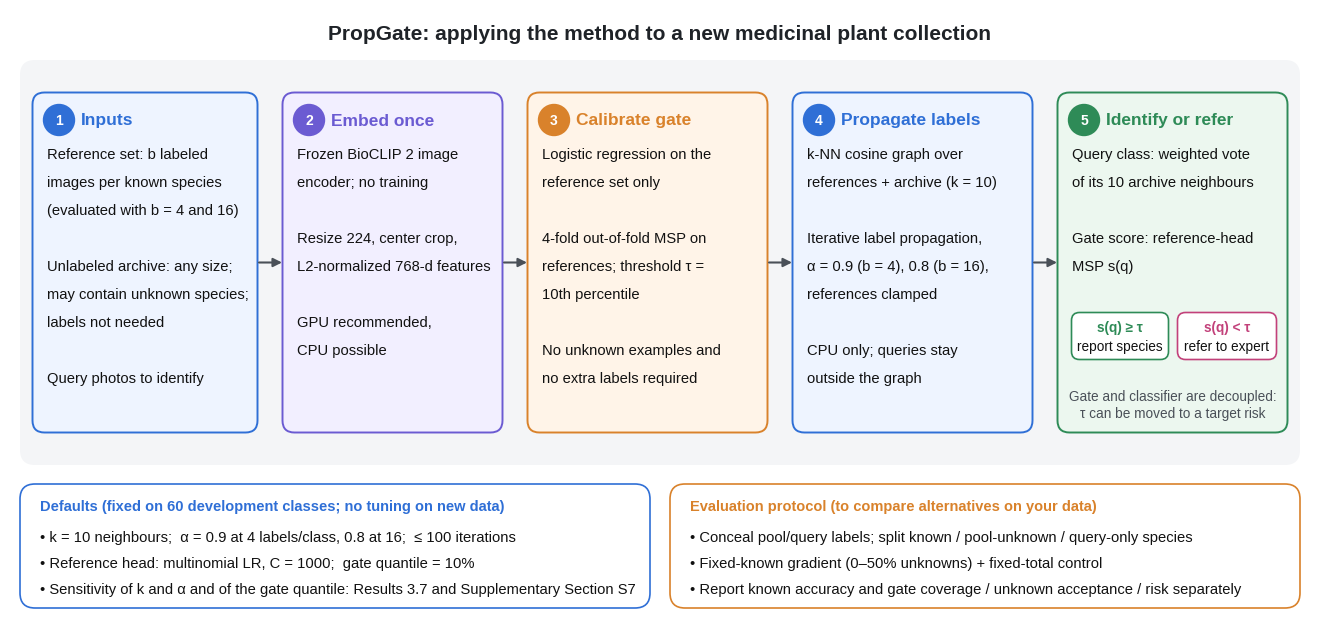

Write the Python code that produced this figure.
"""Manuscript Figure 2 (PropGate from a user's perspective). Output: fig2_user_workflow.pdf/.png in the current folder."""
import matplotlib
matplotlib.use('Agg')
import matplotlib.pyplot as plt
from matplotlib.patches import FancyBboxPatch, FancyArrowPatch

plt.rcParams['font.family'] = 'Liberation Sans'
BLUE, ORANGE, GREEN, PURPLE, PINK, GREY = '#2f6fd6', '#d9822b', '#2e8b57', '#6b5bd2', '#c2417a', '#4a5058'
FILL = {'blue': '#eef4ff', 'orange': '#fff4e8', 'green': '#ecf7ef', 'purple': '#f2efff', 'pink': '#fdeef4', 'grey': '#f4f5f7'}

fig = plt.figure(figsize=(13, 6.1)); ax = fig.add_axes([0, 0, 1, 1]); ax.set_xlim(0, 130); ax.set_ylim(0, 61); ax.axis('off')


def box(x, y, w, h, edge, fill, title, lines, tsize=12.5, lsize=10.6, num=None):
    ax.add_patch(FancyBboxPatch((x, y), w, h, boxstyle='round,pad=0.25,rounding_size=1.2', fc=fill, ec=edge, lw=1.4))
    ty = y + h - 2.6
    if num is not None:
        ax.add_patch(plt.Circle((x + 2.4, ty + 0.1), 1.55, color=edge)); ax.text(x + 2.4, ty + 0.05, str(num), ha='center', va='center', color='white', fontsize=10, weight='bold')
        ax.text(x + 4.6, ty, title, ha='left', va='center', color=edge, fontsize=tsize, weight='bold')
    else:
        ax.text(x + w / 2, ty, title, ha='center', va='center', color=edge, fontsize=tsize, weight='bold')
    for i, s in enumerate(lines):
        ax.text(x + 1.2, ty - 3.4 - 2.8 * i, s, ha='left', va='center', color='#111', fontsize=lsize)


def arrow(x0, y0, x1, y1, c=GREY, ls='-'):
    ax.add_patch(FancyArrowPatch((x0, y0), (x1, y1), arrowstyle='-|>', mutation_scale=13, color=c, lw=1.5, linestyle=ls, shrinkA=0, shrinkB=0))


ax.text(65, 58.6, 'PropGate: applying the method to a new medicinal plant collection', fontsize=15, weight='bold', color='#1f2328', ha='center', va='center')

# panel background
ax.add_patch(FancyBboxPatch((1, 15.5), 128, 40.5, boxstyle='round,pad=0,rounding_size=1.5', fc=FILL['grey'], ec='none'))
y, h = 19, 33.5
box(2.5, y, 22, h, BLUE, FILL['blue'], 'Inputs', [
    'Reference set: b labeled', 'images per known species', '(evaluated with b = 4 and 16)', '',
    'Unlabeled archive: any size;', 'may contain unknown species;', 'labels not needed', '',
    'Query photos to identify'], num=1)
box(27.5, y, 21.5, h, PURPLE, FILL['purple'], 'Embed once', [
    'Frozen BioCLIP 2 image', 'encoder; no training', '', 'Resize 224, center crop,', 'L2-normalized 768-d features', '',
    'GPU recommended,', 'CPU possible'], num=2)
box(52, y, 23.5, h, ORANGE, FILL['orange'], 'Calibrate gate', [
    'Logistic regression on the', 'reference set only', '',
    '4-fold out-of-fold MSP on', 'references; threshold τ =', '10th percentile', '',
    'No unknown examples and', 'no extra labels required'], num=3)
box(78.5, y, 23.5, h, BLUE, FILL['blue'], 'Propagate labels', [
    'k-NN cosine graph over', 'references + archive (k = 10)', '',
    'Iterative label propagation,', 'α = 0.9 (b = 4), 0.8 (b = 16),', 'references clamped', '',
    'CPU only; queries stay', 'outside the graph'], num=4)
box(105, y, 22.5, h, GREEN, FILL['green'], 'Identify or refer', [
    'Query class: weighted vote', 'of its 10 archive neighbours', '',
    'Gate score: reference-head', 'MSP s(q)', ''], num=5)
for x0, x1 in [(24.9, 27.2), (49.4, 51.7), (75.9, 78.2), (102.4, 104.7)]:
    arrow(x0, y + h / 2, x1, y + h / 2)
# outcomes inside box 5
ax.add_patch(FancyBboxPatch((106.3, 26.2), 9.4, 4.4, boxstyle='round,pad=0.15,rounding_size=0.8', fc='white', ec=GREEN, lw=1.2))
ax.text(111, 29.2, 's(q) ≥ τ', ha='center', va='center', fontsize=9.8, color=GREEN, weight='bold'); ax.text(111, 27.3, 'report species', ha='center', va='center', fontsize=9.8, color='#111')
ax.add_patch(FancyBboxPatch((116.9, 26.2), 9.6, 4.4, boxstyle='round,pad=0.15,rounding_size=0.8', fc='white', ec=PINK, lw=1.2))
ax.text(121.7, 29.2, 's(q) < τ', ha='center', va='center', fontsize=9.8, color=PINK, weight='bold'); ax.text(121.7, 27.3, 'refer to expert', ha='center', va='center', fontsize=9.8, color='#111')
ax.text(116.3, 22.3, 'Gate and classifier are decoupled:', ha='center', va='center', fontsize=9.8, color=GREY)
ax.text(116.3, 20.6, 'τ can be moved to a target risk', ha='center', va='center', fontsize=9.8, color=GREY)

# bottom strip: defaults and evaluation protocol
ax.add_patch(FancyBboxPatch((1, 1.2), 63, 12.4, boxstyle='round,pad=0,rounding_size=1.5', fc='white', ec=BLUE, lw=1.2))
ax.text(3, 11.3, 'Defaults (fixed on 60 development classes; no tuning on new data)', fontsize=10.5, weight='bold', color=BLUE, va='center')
for i, s in enumerate(['k = 10 neighbours;  α = 0.9 at 4 labels/class, 0.8 at 16;  ≤ 100 iterations',
                       'Reference head: multinomial LR, C = 1000;  gate quantile = 10%',
                       'Sensitivity of k and α and of the gate quantile: Results 3.7 and Supplementary Section S7']):
    ax.text(3, 8.2 - 2.6 * i, '• ' + s, fontsize=10.6, va='center', color='#111')
ax.add_patch(FancyBboxPatch((66, 1.2), 63, 12.4, boxstyle='round,pad=0,rounding_size=1.5', fc='white', ec=ORANGE, lw=1.2))
ax.text(68, 11.3, 'Evaluation protocol (to compare alternatives on your data)', fontsize=10.5, weight='bold', color=ORANGE, va='center')
for i, s in enumerate(['Conceal pool/query labels; split known / pool-unknown / query-only species',
                       'Fixed-known gradient (0–50% unknowns) + fixed-total control',
                       'Report known accuracy and gate coverage / unknown acceptance / risk separately']):
    ax.text(68, 8.2 - 2.6 * i, '• ' + s, fontsize=10.6, va='center', color='#111')
fig.savefig('fig2_user_workflow.pdf'); fig.savefig('fig2_user_workflow.png', dpi=200)
print('ok')
